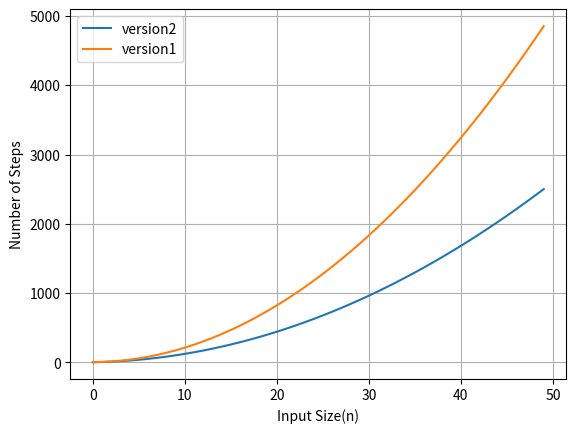

Write Python code to recreate this figure.
from matplotlib import pyplot as plt
import numpy as np


def version1(n):
    totalSum = 0  # Version 1
    matrix = np.random.randint(10, size=(n, n))
    rowSum = [0] * n
    counter = 3  # Counts the number of statement excuted, excluding the counter updates
    for i in range(0, n):
        rowSum[i] = 0
        counter += 1
        for j in range(0, n):
            rowSum[i] = rowSum[i] + matrix[i, j]
            totalSum = totalSum + matrix[i, j]
            counter += 2
    return counter


def version2(n):
    totalSum = 0  # Version 1
    matrix = np.random.randint(10, size=(n, n))
    rowSum = [0] * n
    counter = 3  # Counts the number of statement excuted, excluding the counter updates
    for i in range(0, n, 1):
        rowSum[i] = 0
        counter += 1
        for j in range(0, n):
            rowSum[i] = rowSum[i] + matrix[i, j]
            counter += 1
        totalSum = totalSum + rowSum[i]
        counter += 1
    return counter


def simulation(n):
    steps_version1 = [0] * n
    steps_version2 = [0] * n
    for i in range(0, n):
        steps_version1[i] = version1(i)
        steps_version2[i] = version2(i)
    x = list(range(n))
    plt.plot(x, steps_version2)
    plt.plot(x, steps_version1)
    plt.grid(which='both')
    plt.xlabel('Input Size(n)')
    plt.ylabel('Number of Steps')
    plt.legend(['version2', 'version1'])
    plt.show()

simulation(50)